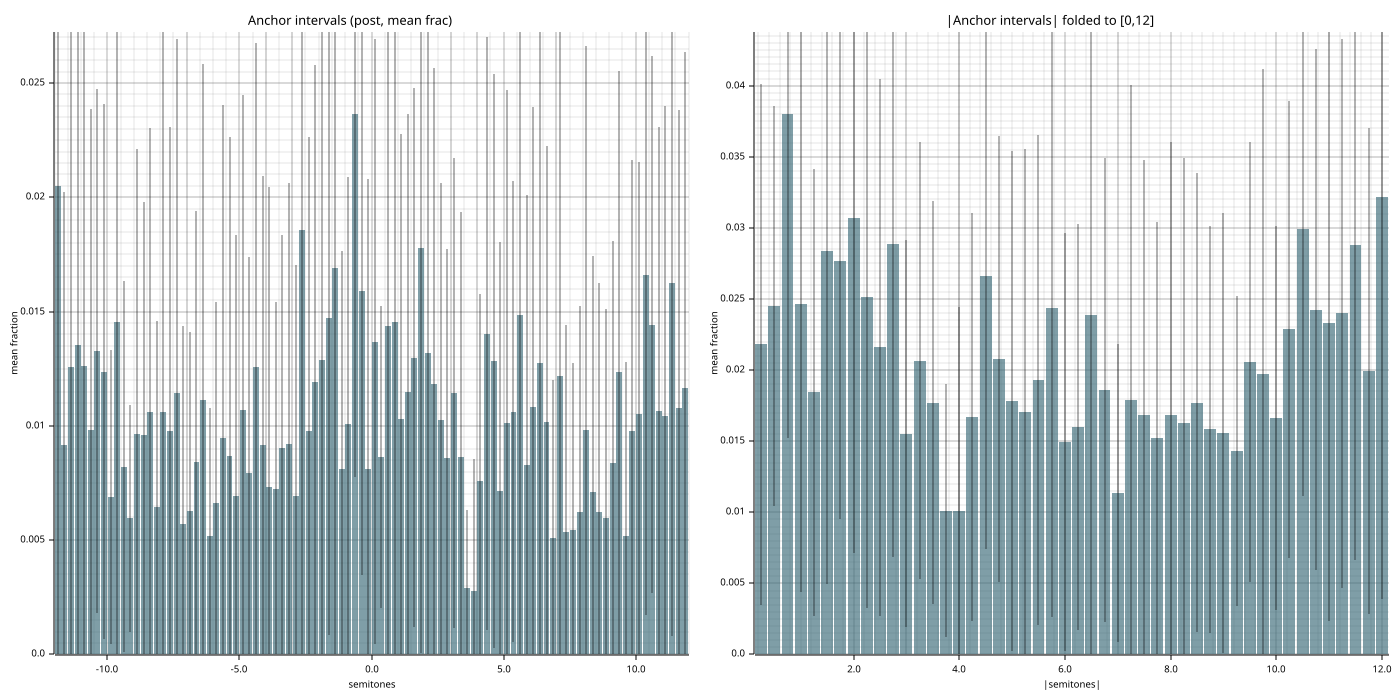

Data behind this chart, as committed beside it:
abs_semitones, mean_frac, std_frac, n_seeds
0.2500, 0.02181, 0.01833, 20
0.5000, 0.02454, 0.01407, 20
0.7500, 0.03803, 0.02284, 20
1, 0.02463, 0.02025, 20
1.25, 0.01843, 0.01569, 20
1.5, 0.0284, 0.02342, 20
1.75, 0.02769, 0.01818, 20
2, 0.03067, 0.02353, 20
2.25, 0.02512, 0.02181, 20
2.5, 0.0216, 0.01888, 20
2.75, 0.02884, 0.02196, 20
3, 0.01553, 0.01361, 20
3.25, 0.02067, 0.01537, 20
3.5, 0.01771, 0.01418, 20
3.75, 0.01012, 0.008898, 20
4, 0.01009, 0.01435, 20
4.25, 0.01671, 0.01436, 20
4.5, 0.02662, 0.01919, 20
4.75, 0.02079, 0.0157, 20
5, 0.01782, 0.01757, 20
5.25, 0.01708, 0.01849, 20
5.5, 0.01931, 0.01721, 20
5.75, 0.02435, 0.02171, 20
6, 0.01493, 0.0147, 20
6.25, 0.01602, 0.01427, 20
6.5, 0.02389, 0.02551, 20
6.75, 0.01859, 0.0163, 20
7, 0.01137, 0.01046, 20
7.25, 0.01789, 0.02216, 20
7.5, 0.01683, 0.01791, 20
7.75, 0.01521, 0.01517, 20
8, 0.01685, 0.01918, 20
8.25, 0.01625, 0.01868, 20
8.5, 0.01771, 0.01615, 20
8.75, 0.01583, 0.01429, 20
9, 0.01558, 0.01547, 20
9.25, 0.01431, 0.0109, 20
9.5, 0.02056, 0.01546, 20
9.75, 0.01974, 0.02144, 20
10, 0.01664, 0.01349, 20
10.25, 0.02287, 0.01608, 20
10.5, 0.02991, 0.01879, 20
10.75, 0.02426, 0.01829, 20
11, 0.02331, 0.02094, 20
11.25, 0.02398, 0.01927, 20
11.5, 0.02882, 0.02216, 20
11.75, 0.01995, 0.01707, 20
12, 0.03215, 0.02828, 20
